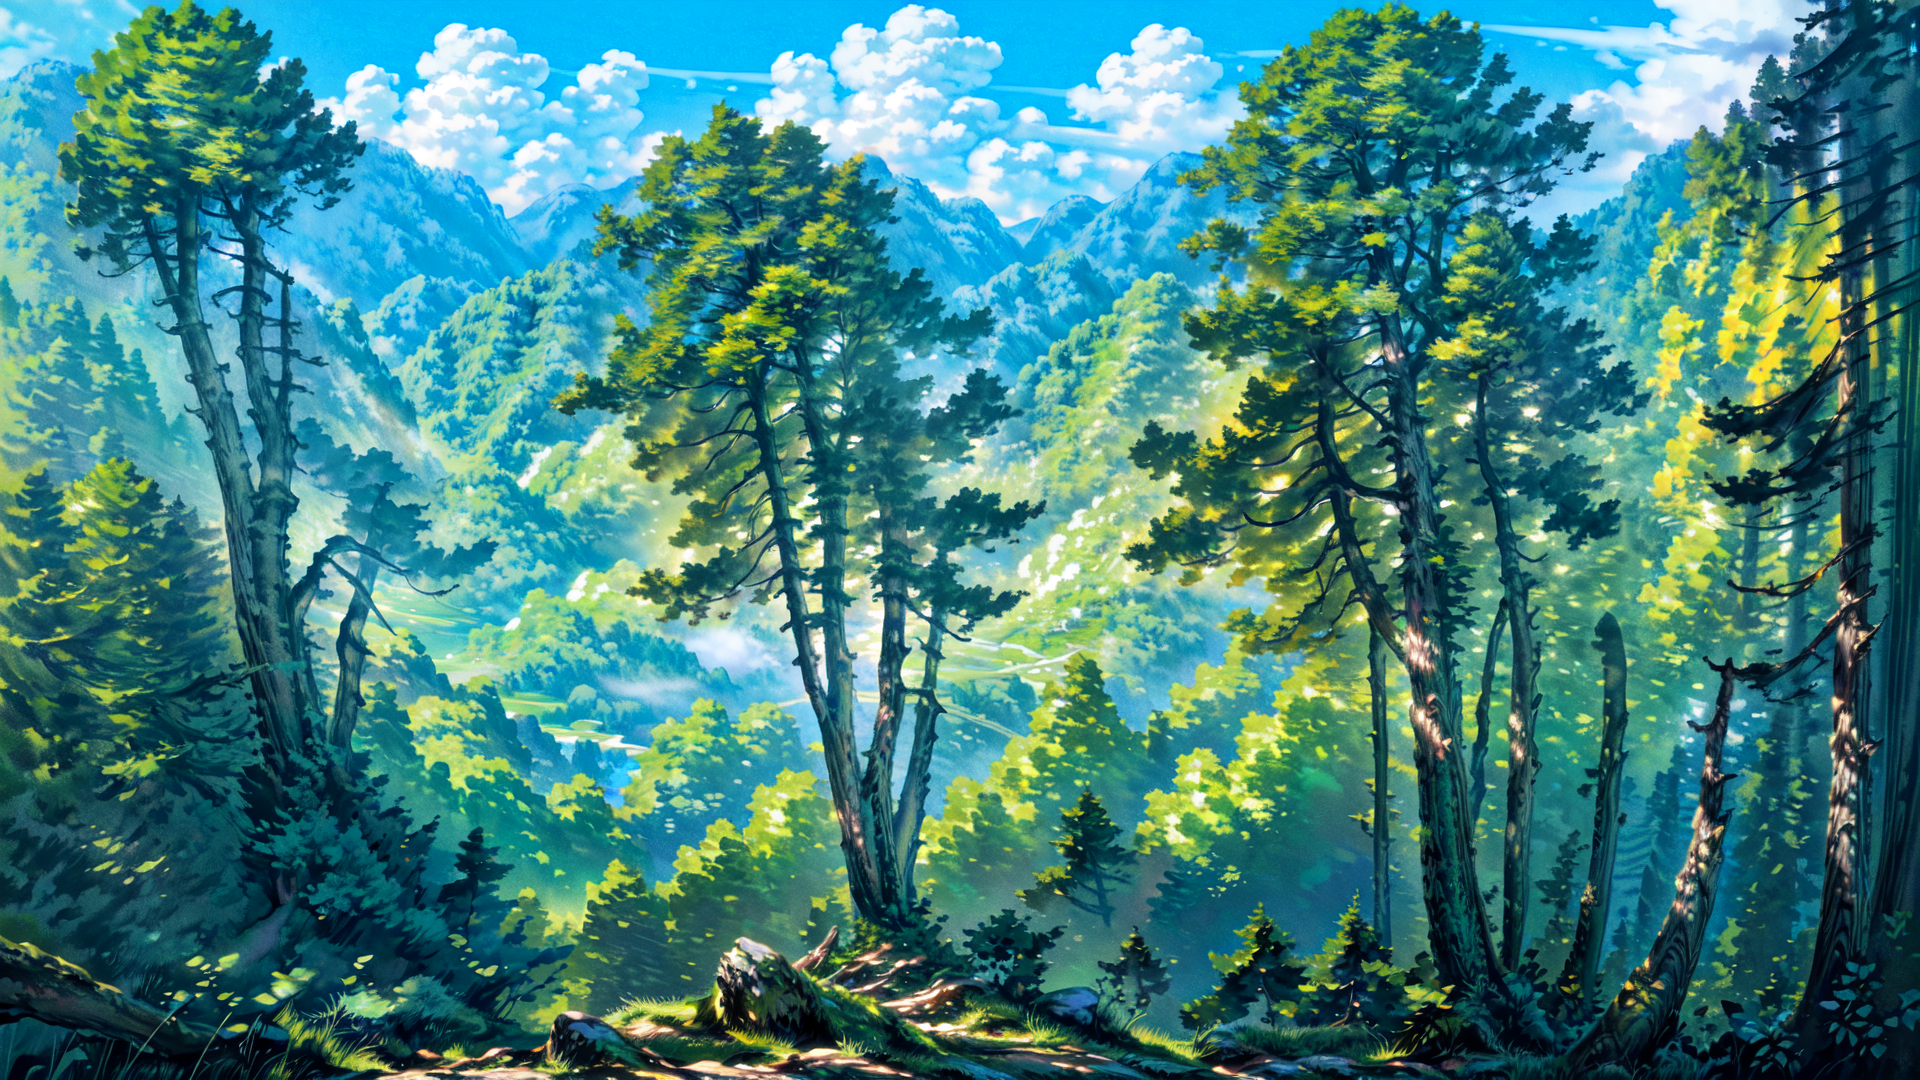
Generation parameters embedded in this image by AUTOMATIC1111 Stable Diffusion web UI or a fork of it (Forge, ...) (PNG 'parameters' text chunk):
(ultra-detailed), (masterpiece), (best quality), (depth of field), (sharp focus), (cinematic lighting), (vibrant colors),  <lora:Pyramid lora_Ghibli_n3_0.7+Pyramid lora_Ghibli_v2_0.3:1> waterfall, lake, lushes trees, gentle breeze, sunny, clouds, scenery  <lora:more_details:1>
Negative prompt: Worst quality, bad quality, bad drawing, watermark, nsfw, bokeh, humans, girls,
Steps: 50, Sampler: DPM++ 2M Karras, CFG scale: 7, Seed: 835120425, Size: 1920x1080, Model hash: 686eec2aef, Model: etherBluMix_etherBluMix7, Lora hashes: "Pyramid lora_Ghibli_n3_0.7+Pyramid lora_Ghibli_v2_0.3: 895eb832de9d, more_details: 3b8aa1d351ef", Version: 1.8.0-RC